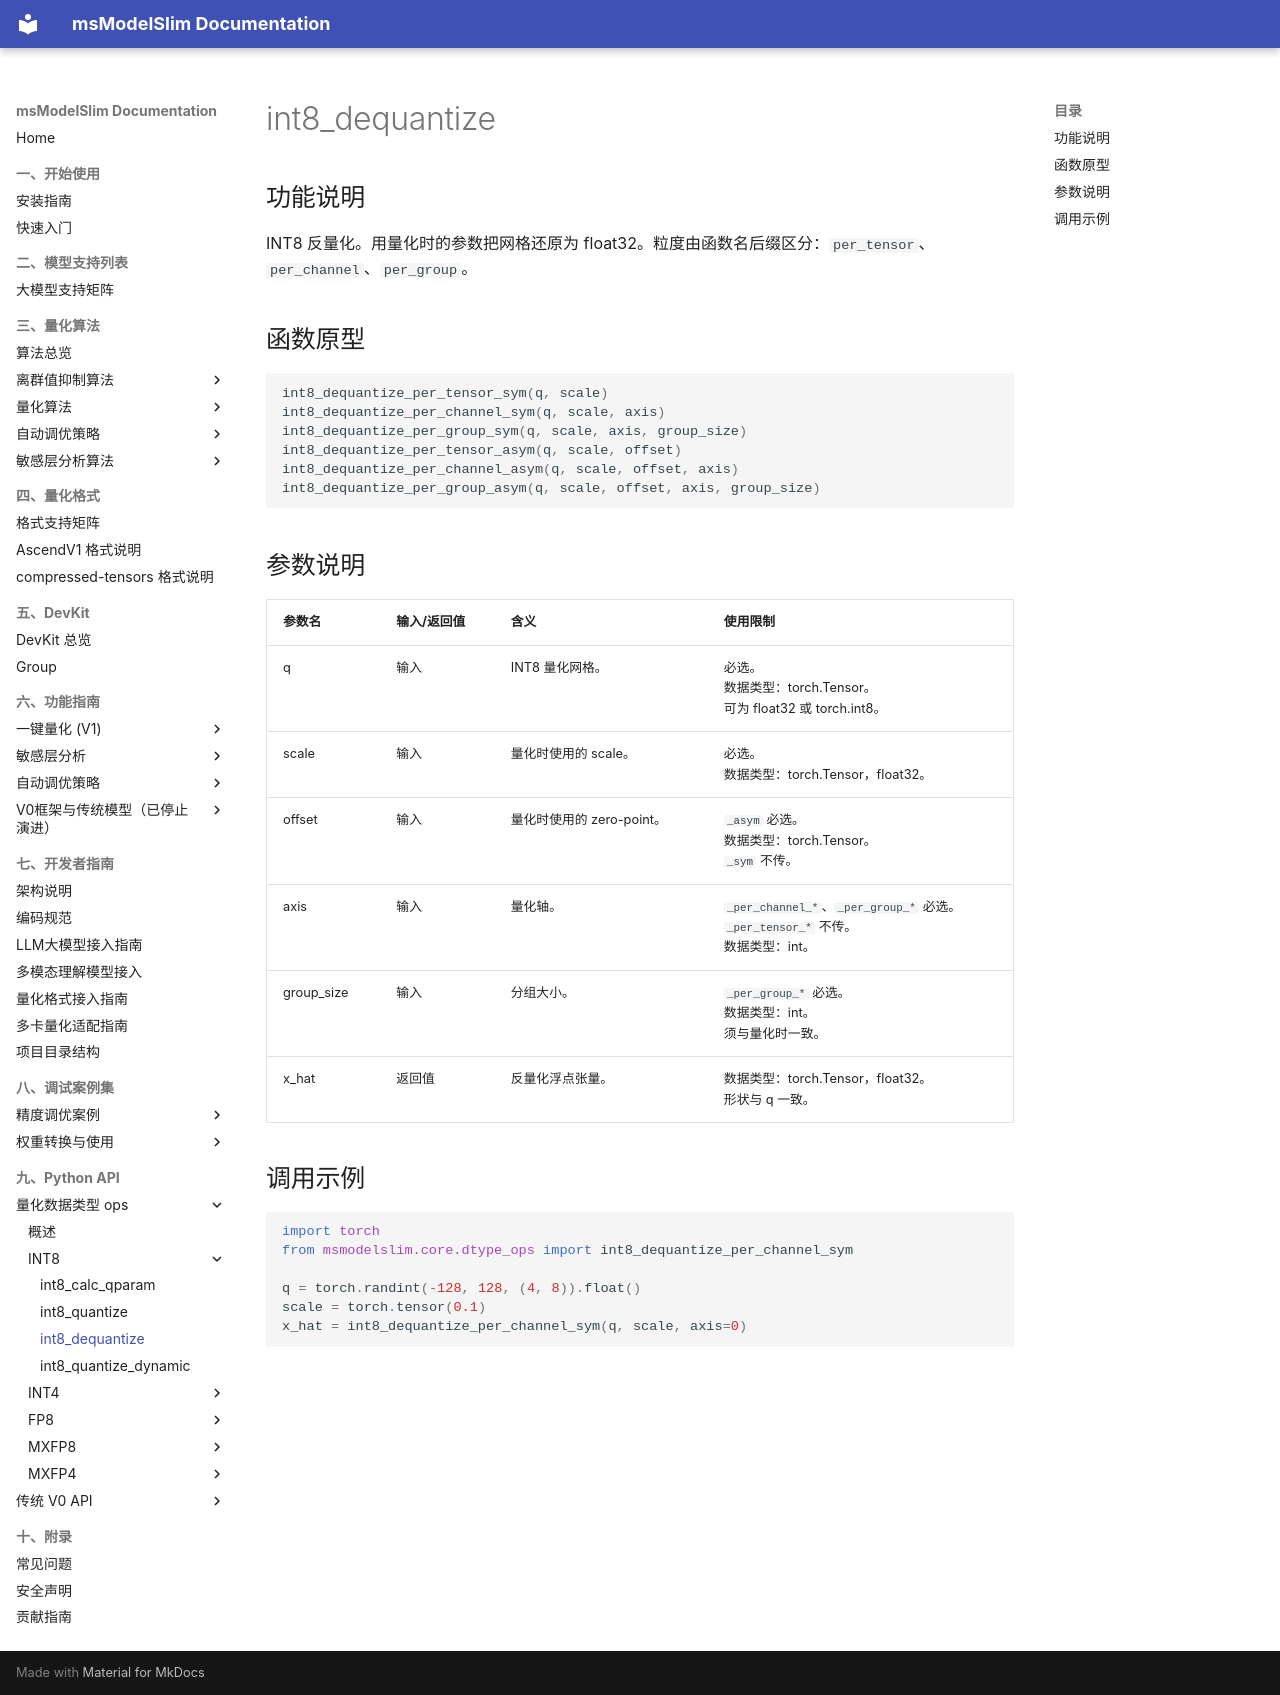

repository: Ascend/msmodelslim · page: zh/api_reference/python_api/dtype_ops/int8_dequantize/index.html · generator: mkdocs

# int8_dequantize

## 功能说明

INT8 反量化。用量化时的参数把网格还原为 float32。粒度由函数名后缀区分：`per_tensor`、`per_channel`、`per_group`。

## 函数原型

```python
int8_dequantize_per_tensor_sym(q, scale)
int8_dequantize_per_channel_sym(q, scale, axis)
int8_dequantize_per_group_sym(q, scale, axis, group_size)
int8_dequantize_per_tensor_asym(q, scale, offset)
int8_dequantize_per_channel_asym(q, scale, offset, axis)
int8_dequantize_per_group_asym(q, scale, offset, axis, group_size)
```

## 参数说明

| 参数名 | 输入/返回值 | 含义 | 使用限制 |
| ------ | ------ | ------ | ------ |
| q | 输入 | INT8 量化网格。 | 必选。<br>数据类型：torch.Tensor。<br>可为 float32 或 torch.int8。 |
| scale | 输入 | 量化时使用的 scale。 | 必选。<br>数据类型：torch.Tensor，float32。 |
| offset | 输入 | 量化时使用的 zero-point。 | `_asym` 必选。<br>数据类型：torch.Tensor。<br>`_sym` 不传。 |
| axis | 输入 | 量化轴。 | `_per_channel_*`、`_per_group_*` 必选。<br>`_per_tensor_*` 不传。<br>数据类型：int。 |
| group_size | 输入 | 分组大小。 | `_per_group_*` 必选。<br>数据类型：int。<br>须与量化时一致。 |
| x_hat | 返回值 | 反量化浮点张量。 | 数据类型：torch.Tensor，float32。<br>形状与 q 一致。 |

## 调用示例

```python
import torch
from msmodelslim.core.dtype_ops import int8_dequantize_per_channel_sym

q = torch.randint(-128, 128, (4, 8)).float()
scale = torch.tensor(0.1)
x_hat = int8_dequantize_per_channel_sym(q, scale, axis=0)
```
